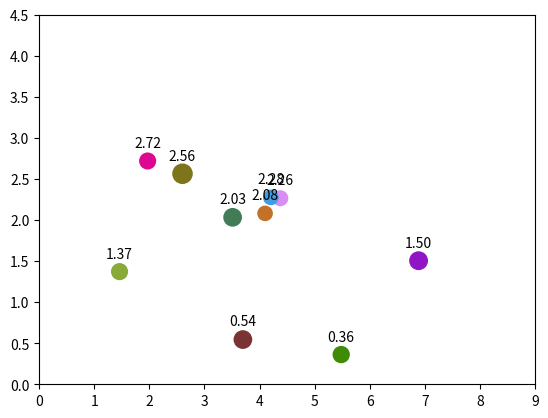

Source code (Python):
import matplotlib.pyplot as plt
import numpy as np

plt.clf()

# using some dummy data for this example
xs = np.random.normal(loc=4, scale=2.0, size=10)
ys = np.random.normal(loc=2.0, scale=0.8, size=10) # list voi 10 gia tri ngau nhien, trung binh 2.0 và do lech 0.8

# plot the chart
plt.scatter(xs,ys,c=np.random.rand(len(xs),3), s=100 + np.random.rand(len(xs))*100)

# zip joins x and y coordinates in pairs
for x,y in zip(xs,ys):

    #label = "{:.2f}".format(y) # cach 1
    label = f"{y:.2f}" # cach 2 

    # this method is called for each point
    plt.annotate(label, # this is the text
                 (x,y), # this is the point to label
                 textcoords="offset points", # how to position the text
                 xytext=(0,10), # distance from text to points (x,y)
                 ha='center') # horizontal alignment can be left, right or center

plt.xticks(np.arange(0,10,1))
plt.yticks(np.arange(0,5,0.5))

plt.show()

